Labelled photos from "data", an image-classification folder in DavLeonardo/DeepThinking-VisionComputadora2025-2. The possible labels are: normal, pneumonia.

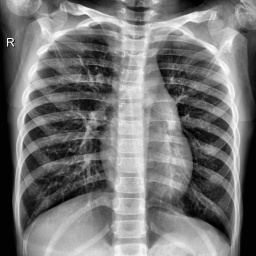
Label: normal

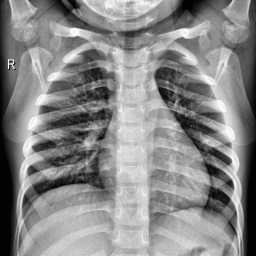
Label: normal

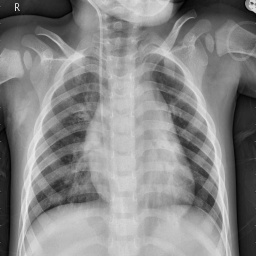
Label: pneumonia

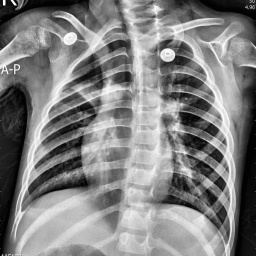
Label: pneumonia

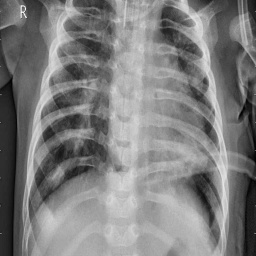
Label: pneumonia

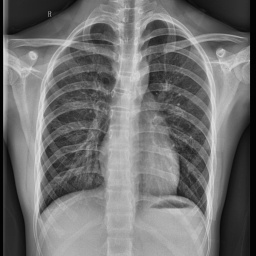
Label: normal
